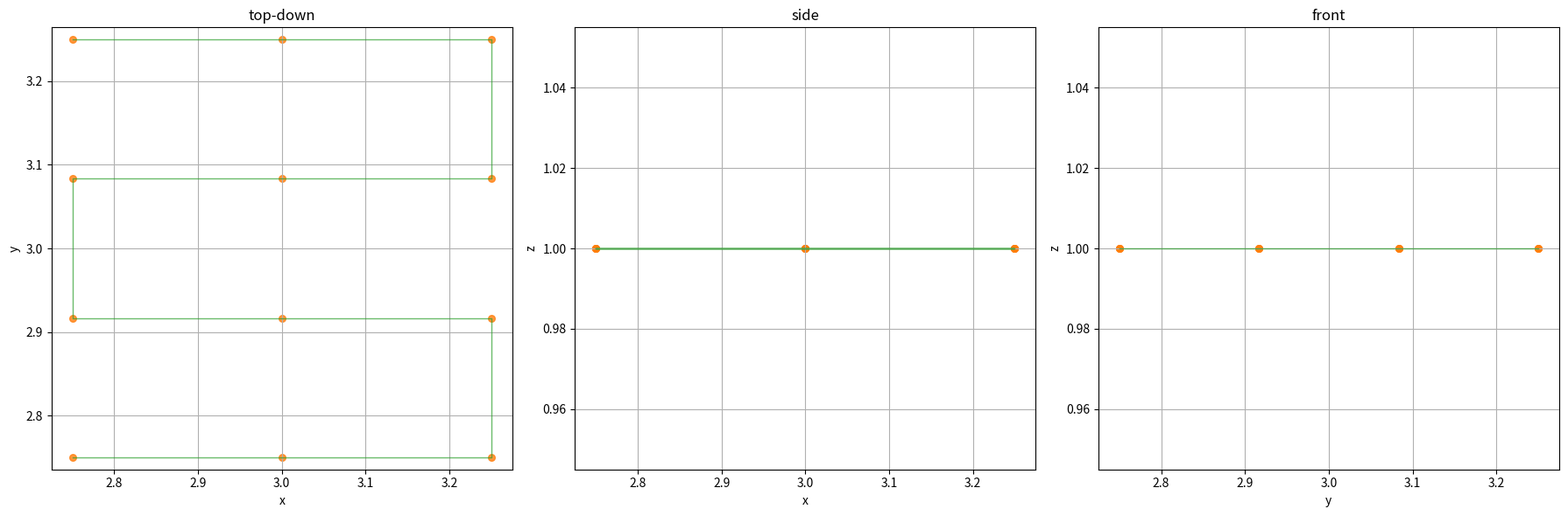

Here is the Python script that generated this plot:
import math
from dataclasses import dataclass
from typing import List, Tuple, Optional, Dict
import matplotlib.pyplot as plt
import csv
import os
from datetime import datetime


@dataclass
class DroneConfig:
    """
    holds drone settings and limits
    """
    weight: float                    # weight in kg
    max_battery_time: float          # max flight time in seconds - tested (unused here)
    max_distance: float              # max travel distance in meters
    horizontal_fov: float            # camera horizontal field of view in degrees
    vertical_fov: float              # camera vertical field of view in degrees
    fps: float                       # camera frame rate in frames per second
    resolution: Tuple[int, int]      # camera resolution in pixels (width, height) (unused here)
    speed: float                     # nominal flight speed in m/s (unused here for scan geometry)
    min_altitude: float              # minimum safe flight altitude in meters
    hover_buffer: float              # extra hover time for stabilization in seconds (used for hold)
    battery_warning_threshold: float # threshold for battery warning as a fraction of max time (default 80%)

@dataclass
class Waypoint:
    """
    stores a single waypoint for the mission
    """
    x: float
    y: float
    z: float
    gimbal_pitch: float
    speed: float
    hold_time: float


def calculate_footprint(drone: DroneConfig, distance: float) -> Tuple[float, float]:
    hfov = math.radians(drone.horizontal_fov)
    vfov = math.radians(drone.vertical_fov)
    w = 2 * distance * math.tan(hfov / 2)
    h = 2 * distance * math.tan(vfov / 2)
    return w, h


def calculate_speed(footprint_len: float, overlap: float, fps: float) -> float:
    return footprint_len * (1 - overlap) * fps


def generate_scan(
        drone: DroneConfig,
        dims: Tuple[float, float, float],
        altitude: float,
        overlap: float,
        wall_offset: float,
        clearance: float,
) -> List[Waypoint]:
    """
    2D slice: horizontal floor ('xy') (previous code was considering vertical, z was changing)
    """

    inset = wall_offset + clearance
    hold = 1.0 / drone.fps + drone.hover_buffer


    # floor scan at fixed altitude
    span_long = dims[0] - 2 * inset  # x
    span_short = dims[1] - 2 * inset  # y
    altitude = max(clearance, drone.min_altitude)
    fp_long, fp_short = calculate_footprint(drone, altitude)
    spacing_long = fp_long * (1 - overlap)
    spacing_short = fp_short * (1 - overlap)
    speed_long = calculate_speed(fp_long, overlap, drone.fps)
    n_long = max(1, math.ceil(span_long / spacing_long))
    n_short = max(1, math.ceil(span_short / spacing_short))
    wps: List[Waypoint] = []
    for i in range(n_short + 1):
        pos_short = inset + i * span_short / n_short  # y
        longs = [
            inset + j * span_long / n_long
            for j in (range(n_long + 1) if i % 2 == 0 else reversed(range(n_long + 1)))
        ]
        for pos_long in longs:
            x, y, z = pos_long, pos_short, altitude
            wps.append(Waypoint(x, y, z, 0.0, speed_long, hold))
    return wps


def visualize_waypoints_2d(
    waypoints: List[Waypoint],
    draw_lines: bool = False,
    line_kwargs: Optional[Dict] = None,
    marker_kwargs: Optional[Dict] = None
):
    """
    plot top-down, side, and front views of waypoints in 2d
    draw_lines: connect points if true
    """
    xs = [wp.x for wp in waypoints]
    ys = [wp.y for wp in waypoints]
    zs = [wp.z for wp in waypoints]
    line_kwargs = line_kwargs or {'linestyle': '-', 'linewidth': 1, 'alpha': 0.7, 'color': 'C2'}
    marker_kwargs = marker_kwargs or {'marker': 'o', 's': 30, 'alpha': 0.8, 'color': 'C1'}

    fig, axs = plt.subplots(1, 3, figsize=(18, 6))
    for ax, (X, Y, title) in zip(
        axs,
        [(xs, ys, 'top-down'), (xs, zs, 'side'), (ys, zs, 'front')]
    ):
        if draw_lines:
            ax.plot(X, Y, **line_kwargs)
        ax.scatter(X, Y, **marker_kwargs)
        ax.set(title=title,
               xlabel='x' if title != 'front' else 'y',
               ylabel='y' if title == 'top-down' else 'z')
        ax.grid(True)
        if title == 'top-down':
            ax.axis('equal')

    plt.tight_layout()
    plt.show()


##### Mission Validation #####


def validate_mission(drone: DroneConfig, waypoints: List[Waypoint]) -> Tuple[bool, dict]:
    """
    Evaluate mission feasibility using real-world tested max battery time.
    Calculates travel time and hover time, then checks if the mission fits within limits.
    Returns feasibility as boolean and dictionary of metrics.
    """
    total_distance = 0.0
    total_travel_time = 0.0

    for wp1, wp2 in zip(waypoints, waypoints[1:]):
        dx, dy, dz = wp2.x - wp1.x, wp2.y - wp1.y, wp2.z - wp1.z
        dist = math.sqrt(dx**2 + dy**2 + dz**2)
        speed = drone.speed
        total_distance += dist
        total_travel_time += dist / speed

    # return to origin
    last_wp = waypoints[-1]
    return_dist = math.sqrt(last_wp.x**2 + last_wp.y**2 + last_wp.z**2)
    return_time = return_dist / (last_wp.speed or drone.speed)
    total_distance += return_dist
    total_travel_time += return_time

    # sums all the hover times (holding time at each waypoint)
    total_hover_time = sum(wp.hold_time for wp in waypoints)
    total_time = total_travel_time + total_hover_time

    # calculate battery usage as a percentage of the max tested flight time
    battery_used_pct = (total_time / drone.max_battery_time) * 100
    # check if mission fits within battery time and distance limits
    battery_ok = battery_used_pct <= 100.0
    battery_warning = battery_used_pct >= drone.battery_warning_threshold * 100
    distance_ok = total_distance <= drone.max_distance
    feasible = battery_ok and distance_ok

    return feasible, {
        'distance': total_distance,
        'travel_time': total_travel_time,
        'hover_time': total_hover_time,
        'total_time': total_time,
        'battery_usage_percent': battery_used_pct,
        'battery_ok': battery_ok,
        'battery_warning': battery_warning,
        'distance_ok': distance_ok
    }


###### EXPORTING ######

def export_to_marvelmind(waypoints: List[Waypoint], filename: str):
    """
    export waypoints to csv file for marvelmind import
    columns: index, x, y, z, hold time, gimbal pitch
    """
    with open(filename, 'w', newline='') as f:
        writer = csv.writer(f)
        writer.writerow(['index', 'x', 'y', 'z', 'HoldTime', 'GimblePitch'])
        for idx, wp in enumerate(waypoints, start=1):
            writer.writerow([idx, wp.x, wp.y, wp.z, wp.hold_time, wp.gimbal_pitch])

def export_to_dpt(waypoints: List[Waypoint], drone_config: DroneConfig, filename: str):
    """
    exports waypoints and drone settings to a .dpt file format based on the provided example.
    This function makes assumptions about fixed command sequences and some setting values.
    """
    lines = []

    # --- Commands and Waypoints Section ---
    lines.append(f"takeoff({drone_config.min_altitude:.2f})")
    lines.append("pause(4.0)") # Based on your example
    lines.append(f"height({drone_config.min_altitude:.2f})")
    lines.append("pause(1.0)") # Based on your example
    lines.append("waypoints_begin()")

    for i, wp in enumerate(waypoints):
        # Waypoints in .dpt format are Wxx(x,y,z)
        lines.append(f"W{i+1:02d}({wp.x:.2f},{wp.y:.2f},{wp.z:.2f})")

    lines.append("waypoints_end()")
    lines.append("pause(1.0)") # Based on your example
    lines.append("landing()")
    lines.append("pause(6.0)") # Based on your example
    lines.append("landing()") # Second landing command from example

    # --- Settings Section ---
    lines.append("\n[settings]") # Add a newline for separation and the section header

    # These settings are based on the example .dpt file you provided.
    # You might want to make some of these configurable or derive them from DroneConfig.
    lines.append(f"set_power(10.00)")
    lines.append(f"set_power_rot(60.00)")
    lines.append(f"set_power_height(10.00)")
    lines.append(f"set_waypoint_pause(2.0)") # Fixed value as requested in prior turn
    lines.append(f"set_timeout(9.0)")
    lines.append(f"set_scan_timeout(10.0)")
    lines.append(f"set_waypoint_radius(0.10)")
    lines.append(f"set_wp1_radius_coef(5.0)")
    lines.append(f"set_waypoint_radius_z(0.10)")
    lines.append(f"set_recalibrate_distance(0.50)")
    lines.append(f"set_recalibrate_deviation(0.10)")
    lines.append(f"set_min_rotation_angle(10)")
    lines.append(f"set_angle_control_mode(0)")
    lines.append(f"set_pid_angle_distance(0.30)")
    lines.append(f"set_pid_angle_p(0.050)")
    lines.append(f"set_pid_angle_i(0.005)")
    lines.append(f"set_pid_angle_d(0.005)")
    lines.append(f"set_sliding_window(10)")
    lines.append(f"set_jump_sigma(0.100)")
    lines.append(f"set_no_tracking_fly_distance(1.50)")
    lines.append(f"set_no_tracking_a_param(0.900)")
    lines.append(f"set_no_tracking_c_param(0.100)")
    lines.append(f"set_no_tracking_time_coef(0.100)")
    lines.append(f"set_overflight_distance(0.080)")
    lines.append(f"set_overflight_samples(2)")
    lines.append(f"set_rotation_cor(0)")
    lines.append(f"set_min_rotation_cor(45)")
    lines.append(f"set_stop_spot_distance(8.0)")
    lines.append(f"set_stop_coef(0.80)")
    lines.append(f"set_video_recording(1)")
    lines.append(f"set_quality_hyst(30)")
    lines.append(f"set_time_limit_coef(1.30)")
    lines.append(f"set_reverse_brake_time(0.3)")
    lines.append(f"set_reverse_brake_power(20.0)")
    lines.append(f"set_reverse_brake_dist_a(0.3)")
    lines.append(f"set_reverse_brake_dist_b(0.1)")
    lines.append(f"set_rot_low_angle_speed(1.3)")
    lines.append(f"set_min_speed({drone_config.speed:.2f})") # Using drone's nominal speed
    lines.append(f"set_z_sliding_window(32)")

    # Write all lines to the .dpt file
    with open(filename, 'w') as f:
        f.write('\n'.join(lines))


if __name__ == '__main__':
    cfg = DroneConfig(
        weight=0.292,
        max_battery_time=1380.0,
        horizontal_fov=82.1,
        vertical_fov=52.3,
        fps=60.0,
        resolution=(2720, 1530),
        speed=0.5,
        min_altitude=1.0,
        hover_buffer=10,
        battery_warning_threshold=0.85,
        max_distance = 5000.0
    )
    dims = (6.0, 6.0, 3.0)
    overlap = 0.8
    wall_offset = 2.0
    clearance = 0.75

    out_dir = "FlightPlanData"
    os.makedirs(out_dir, exist_ok=True)
    timestamp = datetime.now().strftime("%Y%m%d_%H%M%S")
    base_name = f"mission_path_lawnmower_2d_{timestamp}"

    floor_altitude = cfg.min_altitude
    ceiling_altitude = max(dims[2] - clearance, cfg.min_altitude)

    print(f"\n--- 2D Scan with Lawnmower Pattern ---\n")
    wps = generate_scan(
        drone=cfg,
        dims=dims,
        overlap=overlap,
        wall_offset=wall_offset,
        clearance=clearance,
        altitude = floor_altitude
    )

    feasible, metrics = validate_mission(cfg, wps)
    print(f"Total waypoints: {len(wps)}")

    print(f"Distance: {metrics['distance']:.1f} m,\n"
    f"Total time: {metrics['total_time']/60:.1f} mins,\n"
    f"Feasible: {feasible}\n")

    # consistent filenames
    csv_filename = os.path.join(out_dir, f"{base_name}.csv")
    txt_filename = os.path.join(out_dir, f"{base_name}.txt")
    dpt_filename = os.path.join(out_dir, f"{base_name}.dpt")

    # Export
    export_to_marvelmind(wps, csv_filename)
    export_to_marvelmind(wps, txt_filename)
    export_to_dpt(wps, cfg, dpt_filename)

    print(f"Export Complete:\n{csv_filename},\n{txt_filename},\n{dpt_filename}.\n")
    visualize_waypoints_2d(wps, draw_lines=True)
